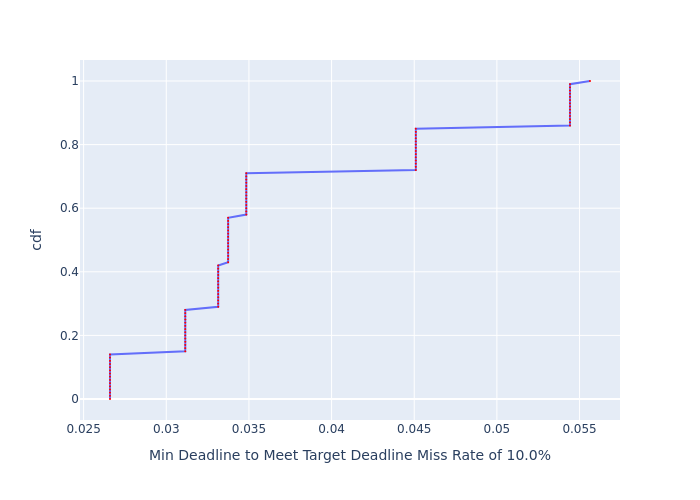

Source data for this figure (header and first rows):
, cdf, Min Deadline to Meet Target Deadline Mis…
0, 0.0, 0.0266
1, 0.01, 0.0266
2, 0.02, 0.0266
3, 0.03, 0.0266
4, 0.04, 0.0266
5, 0.05, 0.0266
6, 0.06, 0.0266
7, 0.07, 0.0266
8, 0.08, 0.0266
9, 0.09, 0.0266
10, 0.1, 0.0266
11, 0.11, 0.0266
12, 0.12, 0.0266
13, 0.13, 0.0266
14, 0.14, 0.0266
15, 0.15, 0.03115
16, 0.16, 0.03115
17, 0.17, 0.03115
18, 0.18, 0.03115
19, 0.19, 0.03115
20, 0.2, 0.03115
21, 0.21, 0.03115
22, 0.22, 0.03115
23, 0.23, 0.03115
24, 0.24, 0.03115
25, 0.25, 0.03115
26, 0.26, 0.03115
27, 0.27, 0.03115
28, 0.28, 0.03115
29, 0.29, 0.03314
30, 0.3, 0.03314
31, 0.31, 0.03314
32, 0.32, 0.03314
33, 0.33, 0.03314
34, 0.34, 0.03314
35, 0.35, 0.03314
36, 0.36, 0.03314
37, 0.37, 0.03314
38, 0.38, 0.03314
39, 0.39, 0.03314
40, 0.4, 0.03314
41, 0.41, 0.03314
42, 0.42, 0.03314
43, 0.43, 0.03374
44, 0.44, 0.03374
45, 0.45, 0.03374
46, 0.46, 0.03374
47, 0.47, 0.03374
48, 0.48, 0.03374
49, 0.49, 0.03374
50, 0.5, 0.03374
51, 0.51, 0.03374
52, 0.52, 0.03374
53, 0.53, 0.03374
54, 0.54, 0.03374
55, 0.55, 0.03374
56, 0.56, 0.03374
57, 0.57, 0.03374
58, 0.58, 0.03484
59, 0.59, 0.03484
... 41 more rows
